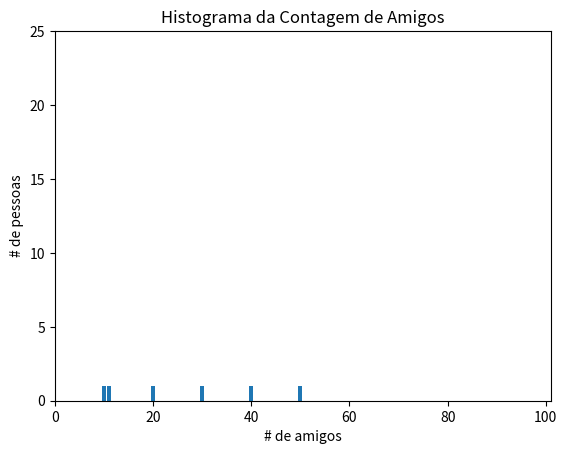

Here is the Python script that generated this plot:
from __future__ import division
from collections import Counter
import matplotlib.pyplot as plt

num_friends = [10,11,20,30,40,50]

friend_counts = Counter(num_friends)
xs = range(101)
ys = [friend_counts[x] for x in xs]
print(ys)
plt.bar(xs, ys)
plt.axis([0, 101, 0, 25])
plt.title("Histograma da Contagem de Amigos")
plt.xlabel("# de amigos")
plt.ylabel("# de pessoas")
plt.show()